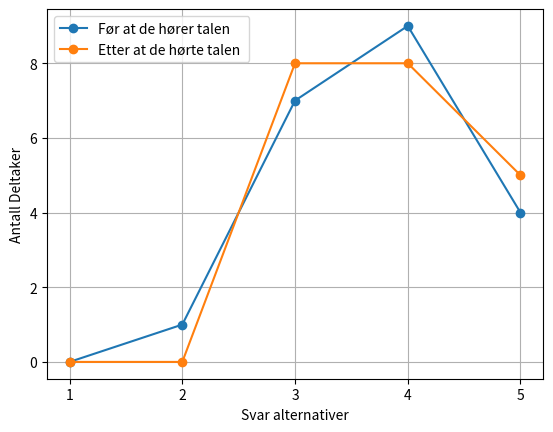

Source code (Python):
import matplotlib.pyplot as plt

# Data for gruppe_1
spørsmal_6_svar = [
    4,4,3,3,4,3,3,
    4,5,4,4,4,3,3,
    4,2,3,5,4,5,5

]
spørsmal_6_antall_personer_som_valgte_samme_svar = {

    1: 0,
    2: 1,
    3: 7,
    4: 9,
    5: 4
}

# Data for gruppe_2
spørsmal_13_svar_svar = [
    5,4,3,3,
    3,4,3,3,
    5,4,4,4,
    4,3,4,3,
    3,5,4,5,5

]
spørsmal_13_antall_personer_som_valgte_samme_svar = {
    1: 0,
    2: 0,
    3: 8,
    4: 8,
    5: 5
}

# Alternativene for spørsmålet
alternativer = list(range(1, 6))

# Antall personer som valgte hvert alternativ for hver gruppe
spørsmal_6_antall = [spørsmal_6_antall_personer_som_valgte_samme_svar[alternativ] for alternativ in alternativer]
spørsmal_13_antall = [spørsmal_13_antall_personer_som_valgte_samme_svar[alternativ] for alternativ in alternativer]

# Beregning av gjennomsnittslinjen

# Plotting
plt.plot(alternativer, spørsmal_6_antall, marker='o', label='Før at de hører talen ')
plt.plot(alternativer, spørsmal_13_antall, marker='o', label='Etter at de hørte talen ')
plt.xlabel('Svar alternativer')
plt.ylabel('Antall Deltaker')
plt.title('')
plt.xticks(alternativer)  # Setter aksetikettene til å være alternativene
plt.legend()
plt.grid(True)
plt.show()